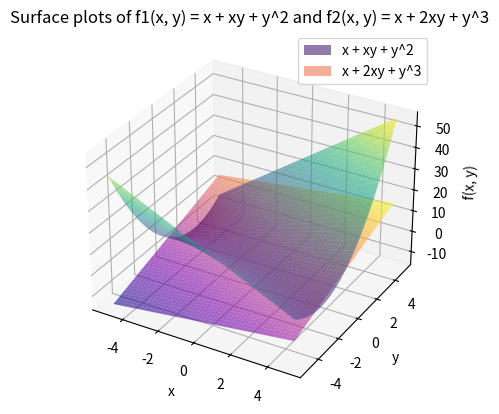

This figure's Python source:
import matplotlib.pyplot as plt
import numpy as np


# Define the first function
def f1(x, y):
    return x + x * y + y**2


# Define the second function
def f2(x, y):
    return x + 2 * y


# Generate x and y values
x = np.linspace(-5, 5, 100)
y = np.linspace(-5, 5, 100)
x, y = np.meshgrid(x, y)

# Compute z values for both functions
z1 = f1(x, y)
z2 = f2(x, y)

# Create the plot
fig = plt.figure()
ax = fig.add_subplot(111, projection="3d")

# Plot the first function
surface1 = ax.plot_surface(x, y, z1, cmap="viridis", alpha=0.6, label="x + xy + y^2")
# surface1._edgecolors2d = surface1._edgecolor3d
# surface1._facecolors2d = surface1._facecolor3d

# Plot the second function
surface2 = ax.plot_surface(x, y, z2, cmap="plasma", alpha=0.6, label="x + 2xy + y^3")
# surface2._edgecolors2d = surface2._edgecolor3d
# surface2._facecolors2d = surface2._facecolor3d

# Add titles and labels
ax.set_title("Surface plots of f1(x, y) = x + xy + y^2 and f2(x, y) = x + 2xy + y^3")
ax.set_xlabel("x")
ax.set_ylabel("y")
ax.set_zlabel("f(x, y)")

# Add legend
ax.legend()

# Show the plot
plt.show()
